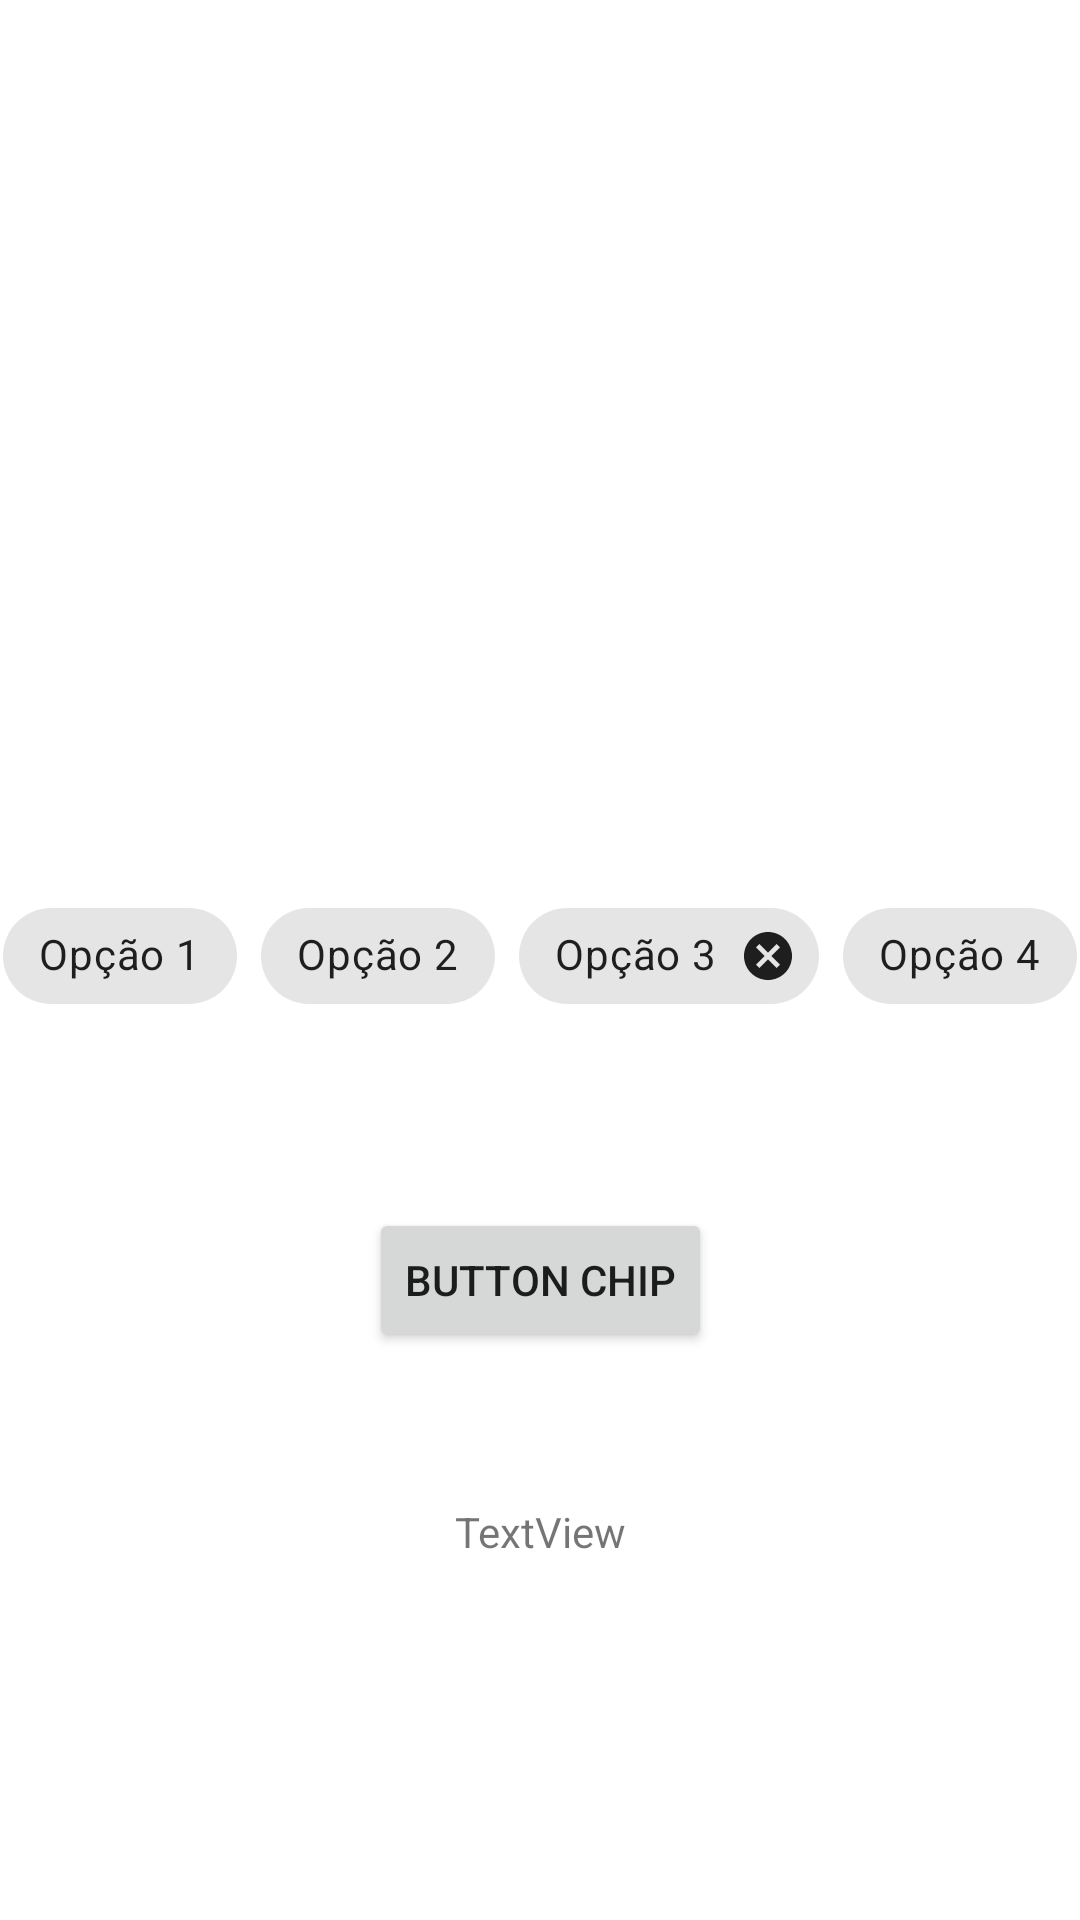

The Android layout XML behind this screen, and the referenced resources:
<!-- AndroidManifest.xml: application theme Theme.Aulas178 -->
<!-- res/layout/activity_main_chips.xml -->
<?xml version="1.0" encoding="utf-8"?>
<androidx.constraintlayout.widget.ConstraintLayout xmlns:android="http://schemas.android.com/apk/res/android"
    xmlns:app="http://schemas.android.com/apk/res-auto"
    xmlns:tools="http://schemas.android.com/tools"
    android:layout_width="match_parent"
    android:layout_height="match_parent"
    tools:context=".MainActivityChips">

    <Button
        android:id="@+id/buttonChip"
        android:layout_width="wrap_content"
        android:layout_height="wrap_content"
        android:layout_marginTop="60dp"
        android:text="Button Chip"
        app:layout_constraintEnd_toEndOf="parent"
        app:layout_constraintStart_toStartOf="parent"
        app:layout_constraintTop_toBottomOf="@+id/chipGroup1" />

    <TextView
        android:id="@+id/textViewChip"
        android:layout_width="wrap_content"
        android:layout_height="wrap_content"
        android:layout_marginBottom="120dp"
        android:text="TextView"
        app:layout_constraintBottom_toBottomOf="parent"
        app:layout_constraintEnd_toEndOf="parent"
        app:layout_constraintStart_toStartOf="parent" />

    <com.google.android.material.chip.ChipGroup
        android:id="@+id/chipGroup1"
        android:layout_width="wrap_content"
        android:layout_height="wrap_content"
        app:chipSpacingVertical="40dp"
        app:layout_constraintBottom_toBottomOf="parent"
        app:layout_constraintEnd_toEndOf="parent"
        app:layout_constraintHorizontal_bias="0.515"
        app:layout_constraintStart_toStartOf="parent"
        app:layout_constraintTop_toTopOf="parent"
        app:layout_constraintVertical_bias="0.498">

        <com.google.android.material.chip.Chip
            android:id="@+id/chip1"
            style="@style/Widget.MaterialComponents.Chip.Choice"
            android:layout_width="wrap_content"
            android:layout_height="wrap_content"

            android:text="Opção 1" />

        <com.google.android.material.chip.Chip
            android:id="@+id/chip8"
            style="@style/Widget.MaterialComponents.Chip.Choice"
            android:layout_width="wrap_content"
            android:layout_height="wrap_content"

            android:text="Opção 2" />

        <com.google.android.material.chip.Chip
            android:id="@+id/chip3"
            style="@style/Widget.MaterialComponents.Chip.Entry"
            android:layout_width="wrap_content"
            android:layout_height="wrap_content"
            android:text="Opção 3"
            app:chipIcon="@drawable/ic_chip"
            app:chipIconTint="#0000CC" />

        <com.google.android.material.chip.Chip
            android:id="@+id/chip4"
            style="@style/Widget.MaterialComponents.Chip.Choice"
            android:layout_width="wrap_content"
            android:layout_height="wrap_content"
            android:text="Opção 4"

            />

    </com.google.android.material.chip.ChipGroup>

</androidx.constraintlayout.widget.ConstraintLayout>
<!-- resources referenced by this layout -->
<resources>
  <style name="Theme.Aulas178" parent="Theme.MaterialComponents.DayNight.DarkActionBar">
          
          <item name="colorPrimary">@color/purple_500</item>
          <item name="colorPrimaryVariant">@color/purple_700</item>
          <item name="colorOnPrimary">@color/white</item>
          
          <item name="colorSecondary">@color/teal_200</item>
          <item name="colorSecondaryVariant">@color/teal_700</item>
          <item name="colorOnSecondary">@color/black</item>
          
          <item name="android:statusBarColor" tools:targetApi="l">?attr/colorPrimaryVariant</item>
          
      </style>
  <!-- not gathered from this repository: default colours our renderer supplied (Android Studio template values) -->
  <color name="purple_500">#FF6200EE</color>
  <color name="purple_700">#FF3700B3</color>
  <color name="teal_200">#FF03DAC5</color>
  <color name="teal_700">#FF018786</color>
  <color name="black">#FF000000</color>
  <color name="white">#FFFFFFFF</color>
</resources>
